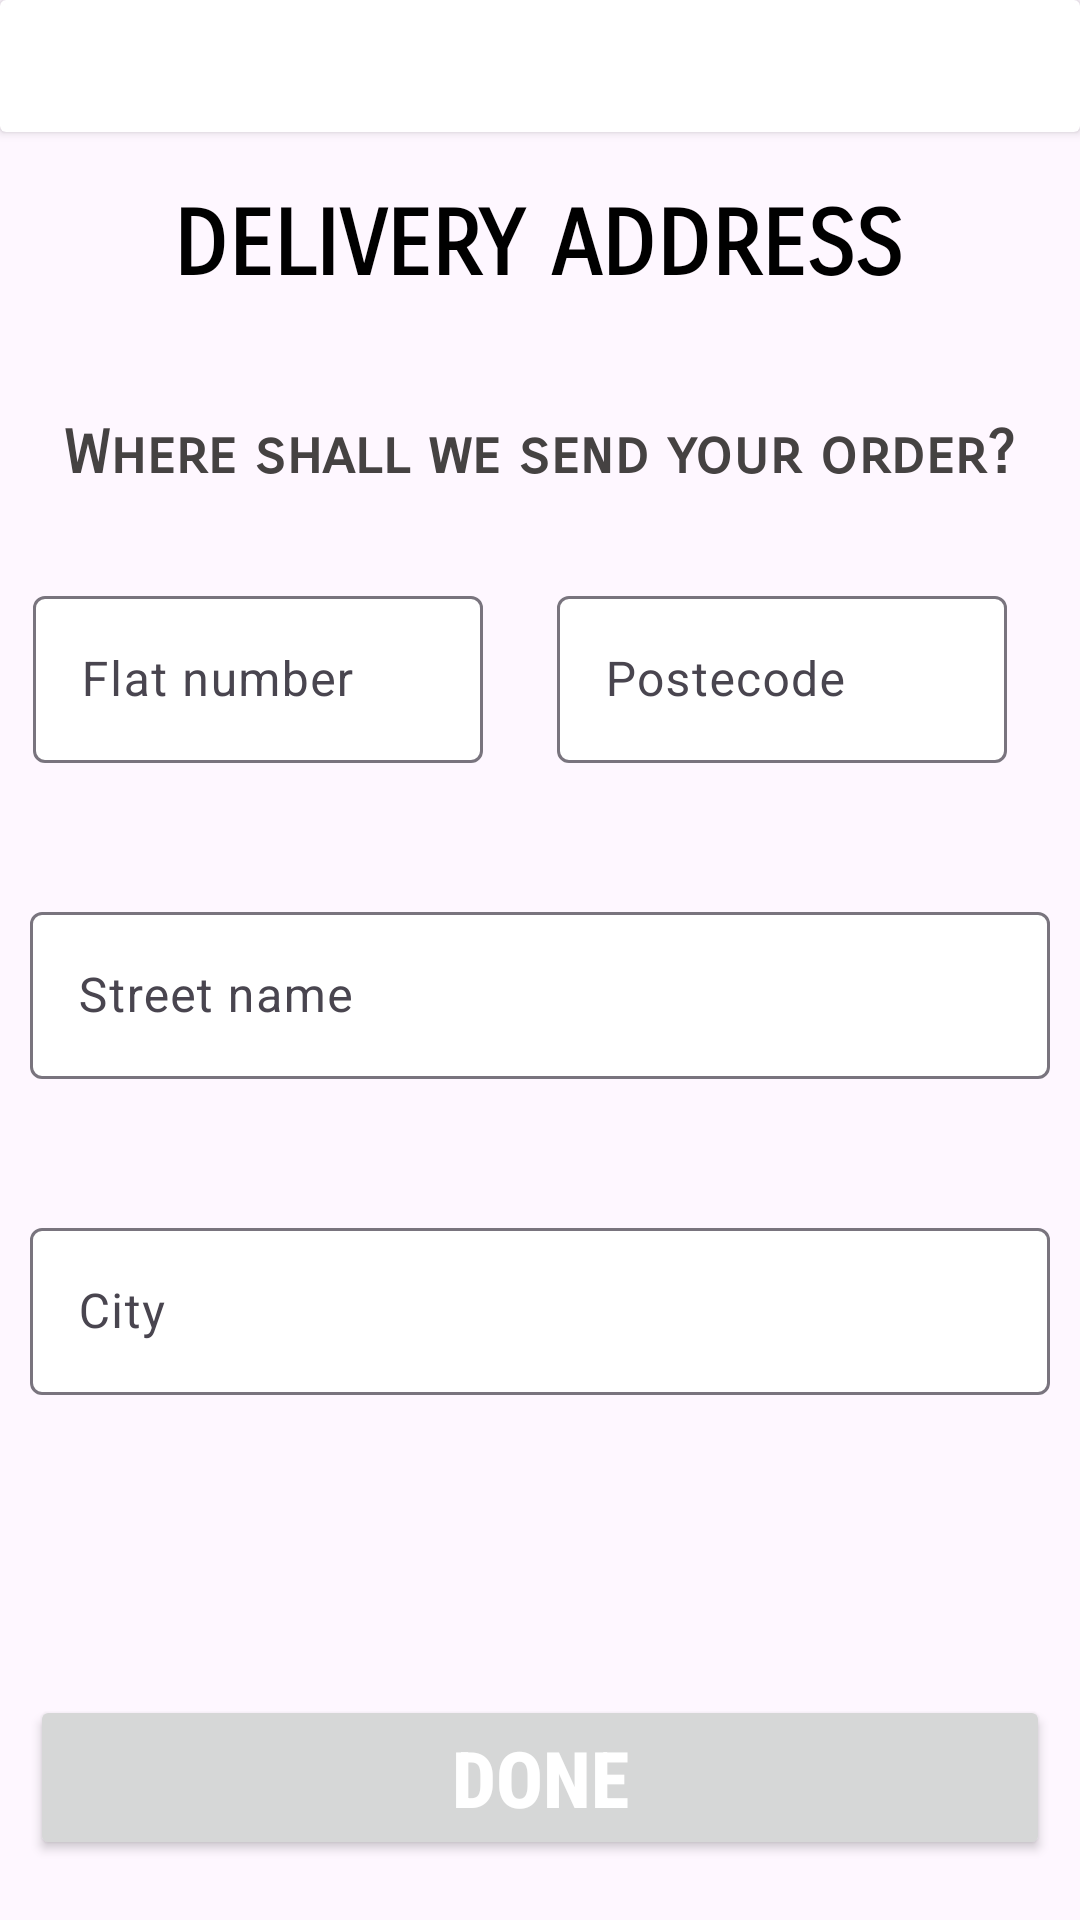

Write the Android layout XML for this screen, with the resource values it uses.
<!-- AndroidManifest.xml: application theme Theme.Material3.Light -->
<!-- res/layout/fragment_add_address.xml -->
<?xml version="1.0" encoding="utf-8"?>
<androidx.constraintlayout.widget.ConstraintLayout xmlns:android="http://schemas.android.com/apk/res/android"
    xmlns:app="http://schemas.android.com/apk/res-auto"
    xmlns:tools="http://schemas.android.com/tools"
    android:layout_width="match_parent"
    android:layout_height="match_parent"
    tools:context=".addAddress">

    <androidx.cardview.widget.CardView
        android:id="@+id/cardView"
        android:layout_width="match_parent"
        android:layout_height="wrap_content"
        android:elevation="10dp"
        app:layout_constraintEnd_toEndOf="parent"
        app:layout_constraintStart_toStartOf="parent"
        app:layout_constraintTop_toTopOf="parent">

        <androidx.constraintlayout.widget.ConstraintLayout
            android:layout_width="match_parent"
            android:layout_height="wrap_content">

            <ImageView
                android:id="@+id/back"
                android:layout_width="40dp"
                android:layout_height="40dp"
                android:layout_marginBottom="4dp"
                android:src="@drawable/back"
                app:layout_constraintBottom_toBottomOf="parent"
                app:layout_constraintStart_toStartOf="parent"
                app:layout_constraintTop_toTopOf="parent" />

        </androidx.constraintlayout.widget.ConstraintLayout>
    </androidx.cardview.widget.CardView>

    <TextView
        android:id="@+id/textView"
        android:layout_width="wrap_content"
        android:layout_height="wrap_content"
        android:layout_marginTop="20dp"
        android:fontFamily="sans-serif-smallcaps"
        android:text="DELIVERY ADDRESS"
        android:textColor="@color/colorPrimaryDark"
        android:textSize="30sp"
        android:textStyle="bold"
        app:layout_constraintEnd_toEndOf="parent"
        app:layout_constraintHorizontal_bias="0.496"
        app:layout_constraintStart_toStartOf="parent"
        app:layout_constraintTop_toBottomOf="@+id/cardView" />

    <TextView
        android:id="@+id/textView2"
        android:layout_width="wrap_content"
        android:layout_height="wrap_content"
        android:layout_marginTop="39dp"
        android:fontFamily="sans-serif-smallcaps"
        android:text="Where shall we send your order?"
        android:textColor="@color/colorPrimary"
        android:textSize="20sp"
        android:textStyle="bold"
        app:layout_constraintEnd_toEndOf="parent"
        app:layout_constraintStart_toStartOf="parent"
        app:layout_constraintTop_toBottomOf="@+id/textView" />

    <Button
        android:id="@+id/done_button"
        android:layout_width="340dp"
        android:layout_height="wrap_content"
        android:layout_marginBottom="20dp"
        android:theme="@style/btn"
        style="@style/btn"
        android:fontFamily="sans-serif-condensed-medium"
        android:text="DONE"
        android:textColor="@color/white"
        android:textSize="26sp"
        android:textStyle="bold"
        app:layout_constraintBottom_toBottomOf="parent"
        app:layout_constraintEnd_toEndOf="parent"
        app:layout_constraintStart_toStartOf="parent" />

    <com.google.android.material.textfield.TextInputLayout
        android:id="@+id/layoutFlatNumber"
        android:layout_width="150dp"
        android:layout_height="wrap_content"
        android:layout_marginStart="24dp"
        android:layout_marginTop="30dp"
        android:layout_marginEnd="212dp"
        android:hint="Flat number"
        app:boxBackgroundColor="#FFFFFFFF"
        app:boxBackgroundMode="outline"
        app:endIconMode="clear_text"
        app:errorEnabled="true"
        app:helperTextEnabled="true"
        app:helperTextTextColor="#028C08"
        app:layout_constraintEnd_toEndOf="parent"
        app:layout_constraintStart_toStartOf="parent"
        app:layout_constraintTop_toBottomOf="@+id/textView2">

        <com.google.android.material.textfield.TextInputEditText
            android:id="@+id/editTextFlatNumber"
            android:layout_width="match_parent"
            android:layout_height="wrap_content"
            android:inputType="number" />
    </com.google.android.material.textfield.TextInputLayout>

    <com.google.android.material.textfield.TextInputLayout
        android:id="@+id/layoutPostcode"
        android:layout_width="150dp"
        android:layout_height="wrap_content"
        android:layout_marginStart="24dp"
        android:layout_marginTop="30dp"
        android:layout_marginEnd="24dp"
        android:hint="Postecode"
        app:boxBackgroundColor="#FFFFFFFF"
        app:boxBackgroundMode="outline"
        app:endIconMode="clear_text"
        app:errorEnabled="true"
        app:helperTextEnabled="true"
        app:helperTextTextColor="#028C08"
        app:layout_constraintEnd_toEndOf="parent"
        app:layout_constraintStart_toEndOf="@+id/layoutFlatNumber"
        app:layout_constraintTop_toBottomOf="@+id/textView2">

        <com.google.android.material.textfield.TextInputEditText
            android:id="@+id/editTextPostcode"
            android:layout_width="match_parent"
            android:layout_height="wrap_content"
            android:inputType="textPostalAddress" />
    </com.google.android.material.textfield.TextInputLayout>

    <com.google.android.material.textfield.TextInputLayout
        android:id="@+id/new_password"
        android:layout_width="340dp"
        android:layout_height="wrap_content"
        android:layout_marginStart="24dp"
        android:layout_marginTop="24dp"
        android:layout_marginEnd="24dp"
        android:hint="Street name"
        app:boxBackgroundColor="#FFFFFFFF"
        app:boxBackgroundMode="outline"
        app:endIconMode="clear_text"
        app:errorEnabled="true"
        app:helperTextEnabled="true"
        app:helperTextTextColor="#028C08"
        app:layout_constraintEnd_toEndOf="parent"
        app:layout_constraintStart_toStartOf="parent"
        app:layout_constraintTop_toBottomOf="@+id/layoutFlatNumber"
        app:startIconDrawable="@drawable/baseline_location_on_24">

        <com.google.android.material.textfield.TextInputEditText
            android:id="@+id/editTextNewPassword"
            android:layout_width="match_parent"
            android:layout_height="wrap_content"
            android:inputType="text" />
    </com.google.android.material.textfield.TextInputLayout>

    <com.google.android.material.textfield.TextInputLayout
        android:id="@+id/layoutConfirmPwd"
        android:layout_width="340dp"
        android:layout_height="wrap_content"
        android:layout_marginStart="24dp"
        android:layout_marginTop="24dp"
        android:layout_marginEnd="24dp"
        android:hint="City"
        app:boxBackgroundColor="#FFFFFFFF"
        app:boxBackgroundMode="outline"
        app:endIconMode="clear_text"
        app:errorEnabled="true"
        app:helperTextEnabled="true"
        app:helperTextTextColor="#028C08"
        app:layout_constraintEnd_toEndOf="parent"
        app:layout_constraintStart_toStartOf="parent"
        app:layout_constraintTop_toBottomOf="@+id/new_password"
        app:startIconDrawable="@drawable/baseline_location_on_24">

        <com.google.android.material.textfield.TextInputEditText
            android:id="@+id/editTextConfirmPwd"
            android:layout_width="match_parent"
            android:layout_height="wrap_content"
            android:inputType="text" />
    </com.google.android.material.textfield.TextInputLayout>




</androidx.constraintlayout.widget.ConstraintLayout>
<!-- resources referenced by this layout -->
<resources>
  <color name="colorPrimary">#454242</color>
  <color name="colorPrimaryDark">#FF000000</color>
  <color name="white">#FFFFFFFF</color>
  <style name="btn" parent="Theme.Material3.Light.NoActionBar">
          
          <item name="colorPrimary">@color/colorPrimaryDark</item>
          
          <item name="colorPrimaryDark">@color/white</item>//@color/light_theme_primary_dark
          
          <item name="shapeAppearance">@style/btn</item>
          <item name="cornerRadius">8dp</item>
      </style>
  <color name="light_theme_primary_dark">#164313</color>
</resources>
